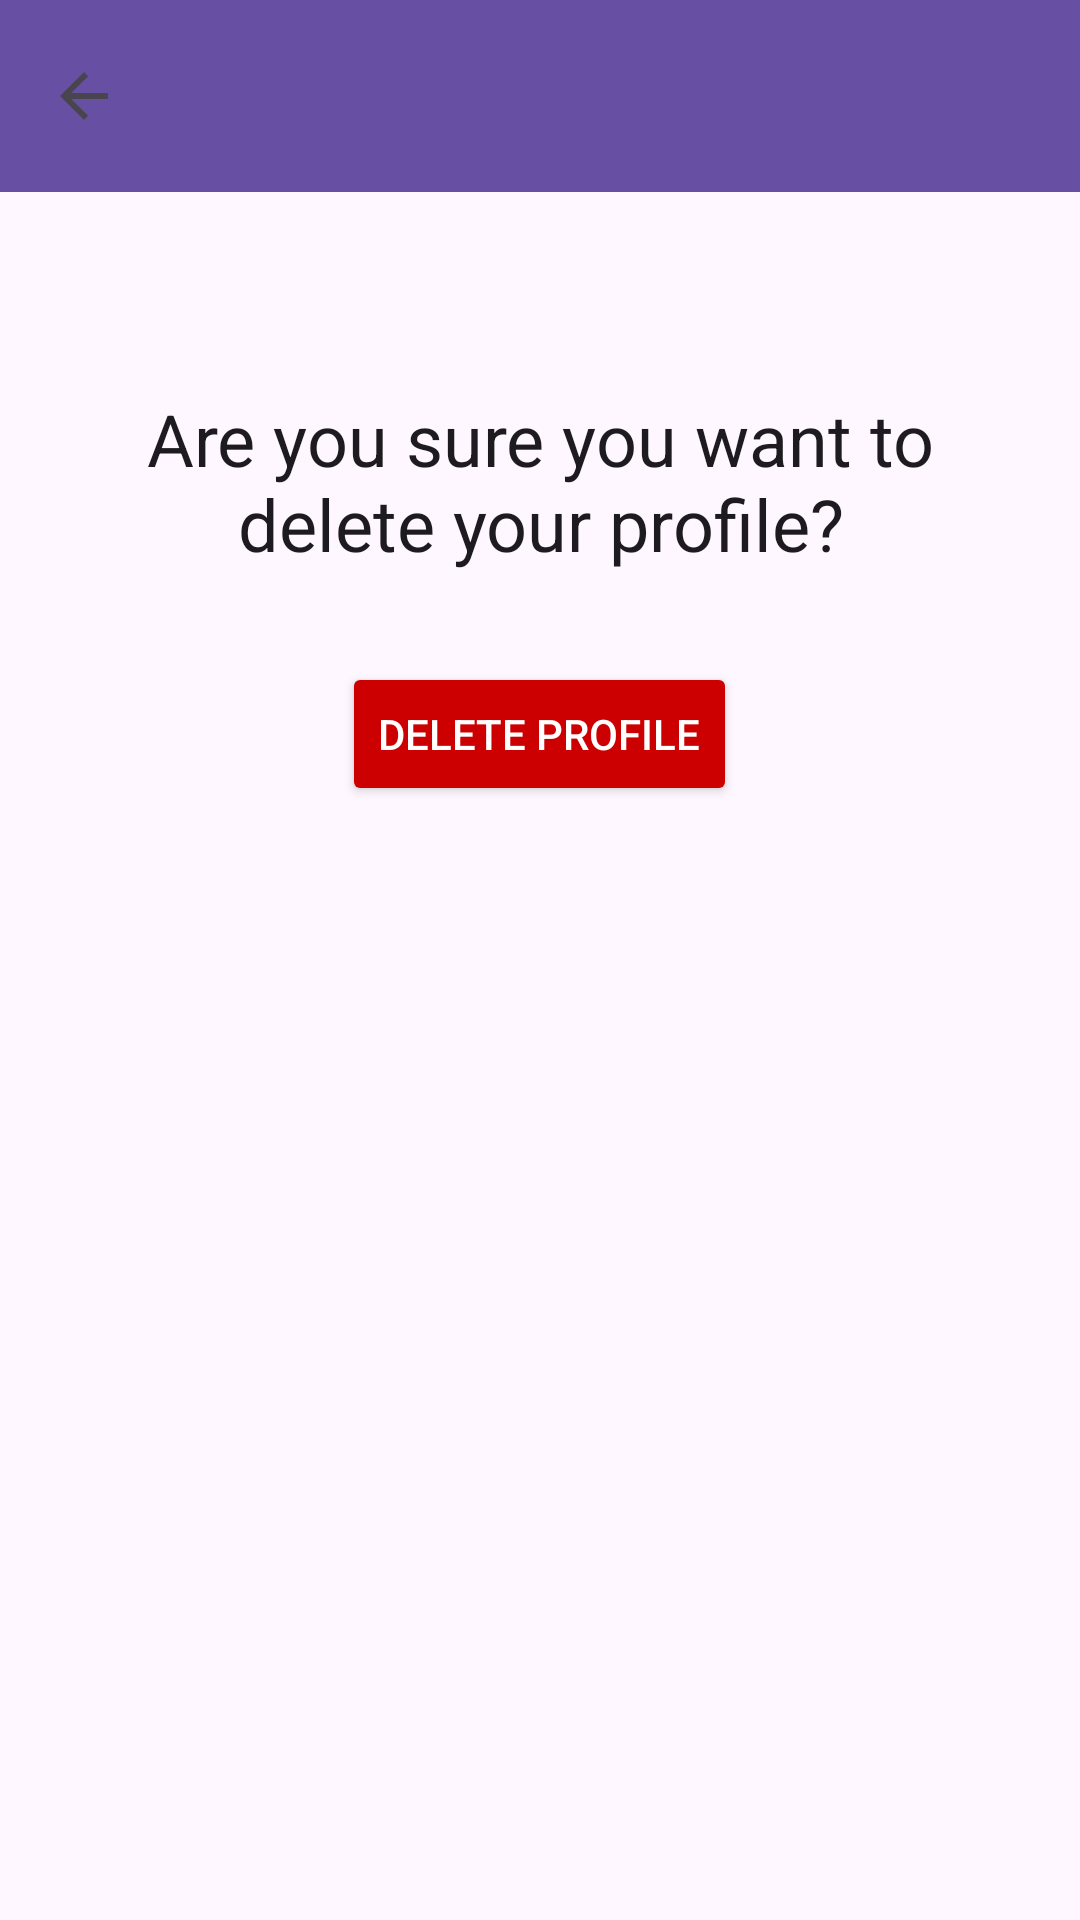

The Android layout XML behind this screen, and the referenced resources:
<!-- AndroidManifest.xml: application theme Theme.TicketMaster -->
<!-- res/layout/activity_delete_profile.xml -->
<?xml version="1.0" encoding="utf-8"?>
<ScrollView xmlns:android="http://schemas.android.com/apk/res/android"
    xmlns:app="http://schemas.android.com/apk/res-auto"
    xmlns:tools="http://schemas.android.com/tools"
    android:id="@+id/main"
    android:layout_width="match_parent"
    android:layout_height="match_parent"
    tools:context=".UserProfileActivity"
    android:background="@drawable/destop">

    <LinearLayout
        android:layout_width="match_parent"
        android:layout_height="wrap_content"
        android:orientation="vertical">

        <androidx.appcompat.widget.Toolbar
            android:id="@+id/toolbar"
            android:layout_width="match_parent"
            app:navigationIcon="?attr/homeAsUpIndicator"
            android:layout_height="?attr/actionBarSize"
            android:background="?attr/colorPrimary"
            app:popupTheme="@style/AppTheme.PopupOverlay" />

<RelativeLayout
    android:layout_width="match_parent"
    android:layout_height="match_parent"
    android:padding="16dp">

    <TextView
        android:id="@+id/tv_confirm_delete"
        android:layout_width="wrap_content"
        android:layout_height="wrap_content"
        android:text="Are you sure you want to delete your profile?"
        android:textAlignment="center"
        android:textAppearance="@style/TextAppearance.AppCompat.Headline"
        android:layout_centerHorizontal="true"
        android:layout_marginTop="50dp"/>

    <Button
        android:id="@+id/btn_delete_profile"
        android:layout_width="wrap_content"
        android:layout_height="wrap_content"
        android:text="Delete Profile"
        android:layout_below="@id/tv_confirm_delete"
        android:layout_centerHorizontal="true"
        android:layout_marginTop="30dp"
        android:backgroundTint="@android:color/holo_red_dark"
        android:textColor="@android:color/white" />

    <ProgressBar
        android:id="@+id/progress_bar"
        android:layout_width="72dp"
        android:layout_height="wrap_content"
        style="?android:attr/progressBarStyleLarge"
        android:layout_centerVertical="true"
        android:layout_marginHorizontal="150dp"
        android:layout_marginVertical="170dp"
        android:elevation="10dp"
        android:visibility="gone"/>

</RelativeLayout>
    </LinearLayout>
</ScrollView>
<!-- resources referenced by this layout -->
<resources>
  <style name="AppTheme.PopupOverlay" parent="ThemeOverlay.AppCompat.Light">
          <item name="android:popupBackground">@color/colorAccent</item>
          
      </style>
  <style name="Theme.TicketMaster" parent="Base.Theme.TicketMaster" />
  <color name="colorAccent">#03DAC5</color>
  <style name="Base.Theme.TicketMaster" parent="Theme.Material3.DayNight.NoActionBar">
          
          
      </style>
</resources>
